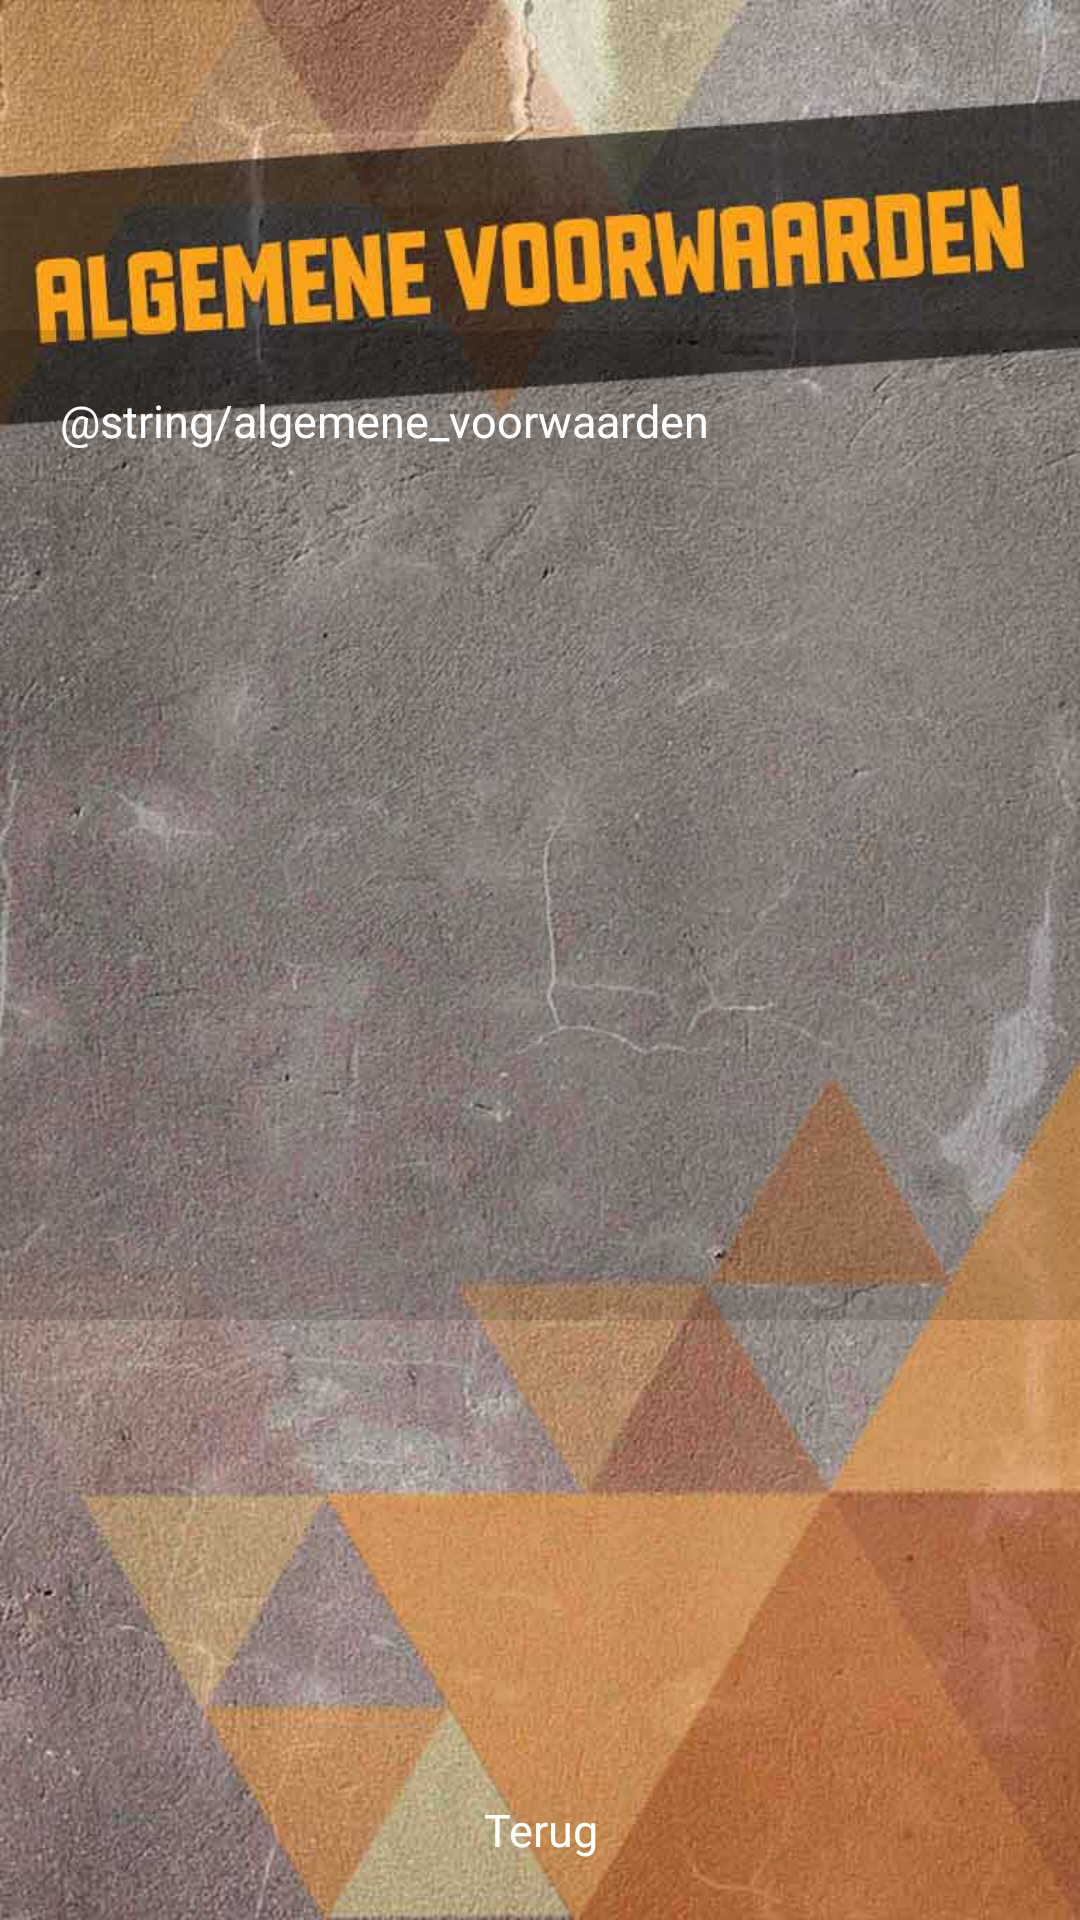

Android layout source for this screen:
<!-- AndroidManifest.xml: application theme AppTheme -->
<!-- res/layout/algemene_voorwaarden.xml -->
<?xml version="1.0" encoding="utf-8"?>
<RelativeLayout
    xmlns:android="http://schemas.android.com/apk/res/android"
    android:layout_width="match_parent"
    android:layout_height="match_parent"
    android:background="@drawable/background_terms" >

    <ScrollView android:id="@+id/textAreaScroller"
        android:layout_width="fill_parent"
        android:layout_height="330dp"
        android:layout_marginTop="110dp"
        android:background="#22000000"
        android:scrollbars="vertical"
        android:requiresFadingEdge="vertical"
        android:fadingEdgeLength="70dp"
        android:scrollbarThumbVertical="@drawable/scrollbar"
        android:scrollbarSize="5dp">

        <TextView
            android:layout_width="fill_parent"
            android:layout_height="fill_parent"
            android:textSize="15dp"
            android:textColor="#fff"
            android:text="@string/algemene_voorwaarden"
            android:gravity="left"
            android:paddingLeft="20dp"
            android:paddingRight="20dp"
            android:paddingTop="20dp" />
        </ScrollView>

    
    <Button
        android:layout_width="fill_parent"
        android:layout_height="60dp"
        android:text="@string/back_login"
        android:id="@+id/buttonBackLogin"
        android:background="@drawable/custom_instellingen"
        android:textColor="#fff"
        android:textSize="15dp"
        android:singleLine="false"
        android:paddingTop="6dp"
        android:paddingBottom="6dp"
        android:onClick="clickBackLogin"
        android:layout_alignParentBottom="true" />




</RelativeLayout>
<!-- resources referenced by this layout -->
<resources>
  <!-- drawable custom_instellingen (drawable) -->
  <?xml version="1.0" encoding="utf-8"?>
  <selector xmlns:android="http://schemas.android.com/apk/res/android">
  
      <item android:drawable="@drawable/edit_box_pressed" android:state_pressed="true"/>
      <item android:drawable="@drawable/edit_box_focused" android:state_focused="true"/>
      <item android:drawable="@drawable/edit_box"/>
  
  </selector>
  <!-- drawable scrollbar (drawable) -->
  <?xml version="1.0" encoding="utf-8"?>
  <shape xmlns:android="http://schemas.android.com/apk/res/android"
      android:shape="rectangle">
      <gradient
          android:angle="45"
          android:centerColor="#66ffa400"
          android:endColor="#66ffa400"
          android:startColor="#66ffa400" />
      <corners android:radius="0dp" />
  
  </shape>
  <string name="back_login">Terug</string>
  <style name="AppTheme" parent="android:Theme.Holo.Light.DarkActionBar">
          
          <item name="android:actionBarTabStyle">@style/AppTheme.Tab</item>
          <item name="actionBarTabStyle">@style/AppTheme.Tab</item>
          <item name="android:gravity">center</item>
          <item name="android:activatedBackgroundIndicator">@drawable/list_activated_background</item>
  
  
      </style>
  <!-- drawable edit_box_focused (drawable) -->
  <?xml version="1.0" encoding="utf-8"?>
  <shape xmlns:android="http://schemas.android.com/apk/res/android"
  android:shape="rectangle">
  
  <gradient
      android:startColor="#66000000"
      android:endColor="#66000000"
      android:angle="270" />
  <corners android:radius="3dp" />
  <stroke android:width="5px" android:color="#ffa400" />
  
  </shape>
  <!-- drawable edit_box (drawable) -->
  <?xml version="1.0" encoding="utf-8"?>
  <shape xmlns:android="http://schemas.android.com/apk/res/android"
      android:shape="rectangle">
      <gradient
          android:startColor="#66000000"
          android:endColor="#66000000"
          android:angle="270" />
      <corners android:radius="3dp" />
      <stroke android:width="5px" android:color="#66000000" />
  
  </shape>
  <style name="AppTheme.Tab">
          <item name="android:background">@drawable/tab_bar_background</item>
      </style>
  <!-- drawable list_activated_background (drawable) -->
  <?xml version="1.0" encoding="utf-8"?>
  <selector
      xmlns:android="http://schemas.android.com/apk/res/android">
      <item android:state_activated="true" android:drawable="@color/OrangeLight" />
      <item android:state_checked="true" android:drawable="@color/OrangeLight" />
      <item android:state_pressed="true" android:drawable="@color/OrangeLight" />
      <item android:drawable="@android:color/transparent" />
  </selector>
  <color name="OrangeLight">#ffa400</color>
  <color name="transparent">#00000000</color>
  <!-- drawable tab_bar_background_selected (drawable) -->
  <?xml version="1.0" encoding="utf-8"?>
  <layer-list xmlns:android="http://schemas.android.com/apk/res/android">
      <item android:top="-5dp" android:left="-5dp" android:right="-5dp">
          <shape android:shape="rectangle">
              <stroke android:color="#ffa400" android:width="5dp"/>
          </shape>
      </item>
  </layer-list>
  <color name="tab_highlight">#000</color>
  <!-- drawable tab_bar_background_selected_pressed (drawable) -->
  <?xml version="1.0" encoding="utf-8"?>
  <layer-list xmlns:android="http://schemas.android.com/apk/res/android">
      <item android:top="-5dp" android:left="-5dp" android:right="-5dp">
          <shape android:shape="rectangle">
              <stroke android:color="#000" android:width="5dp"/>
              <solid android:color="@color/tab_highlight"/>
          </shape>
      </item>
  </layer-list>
</resources>
